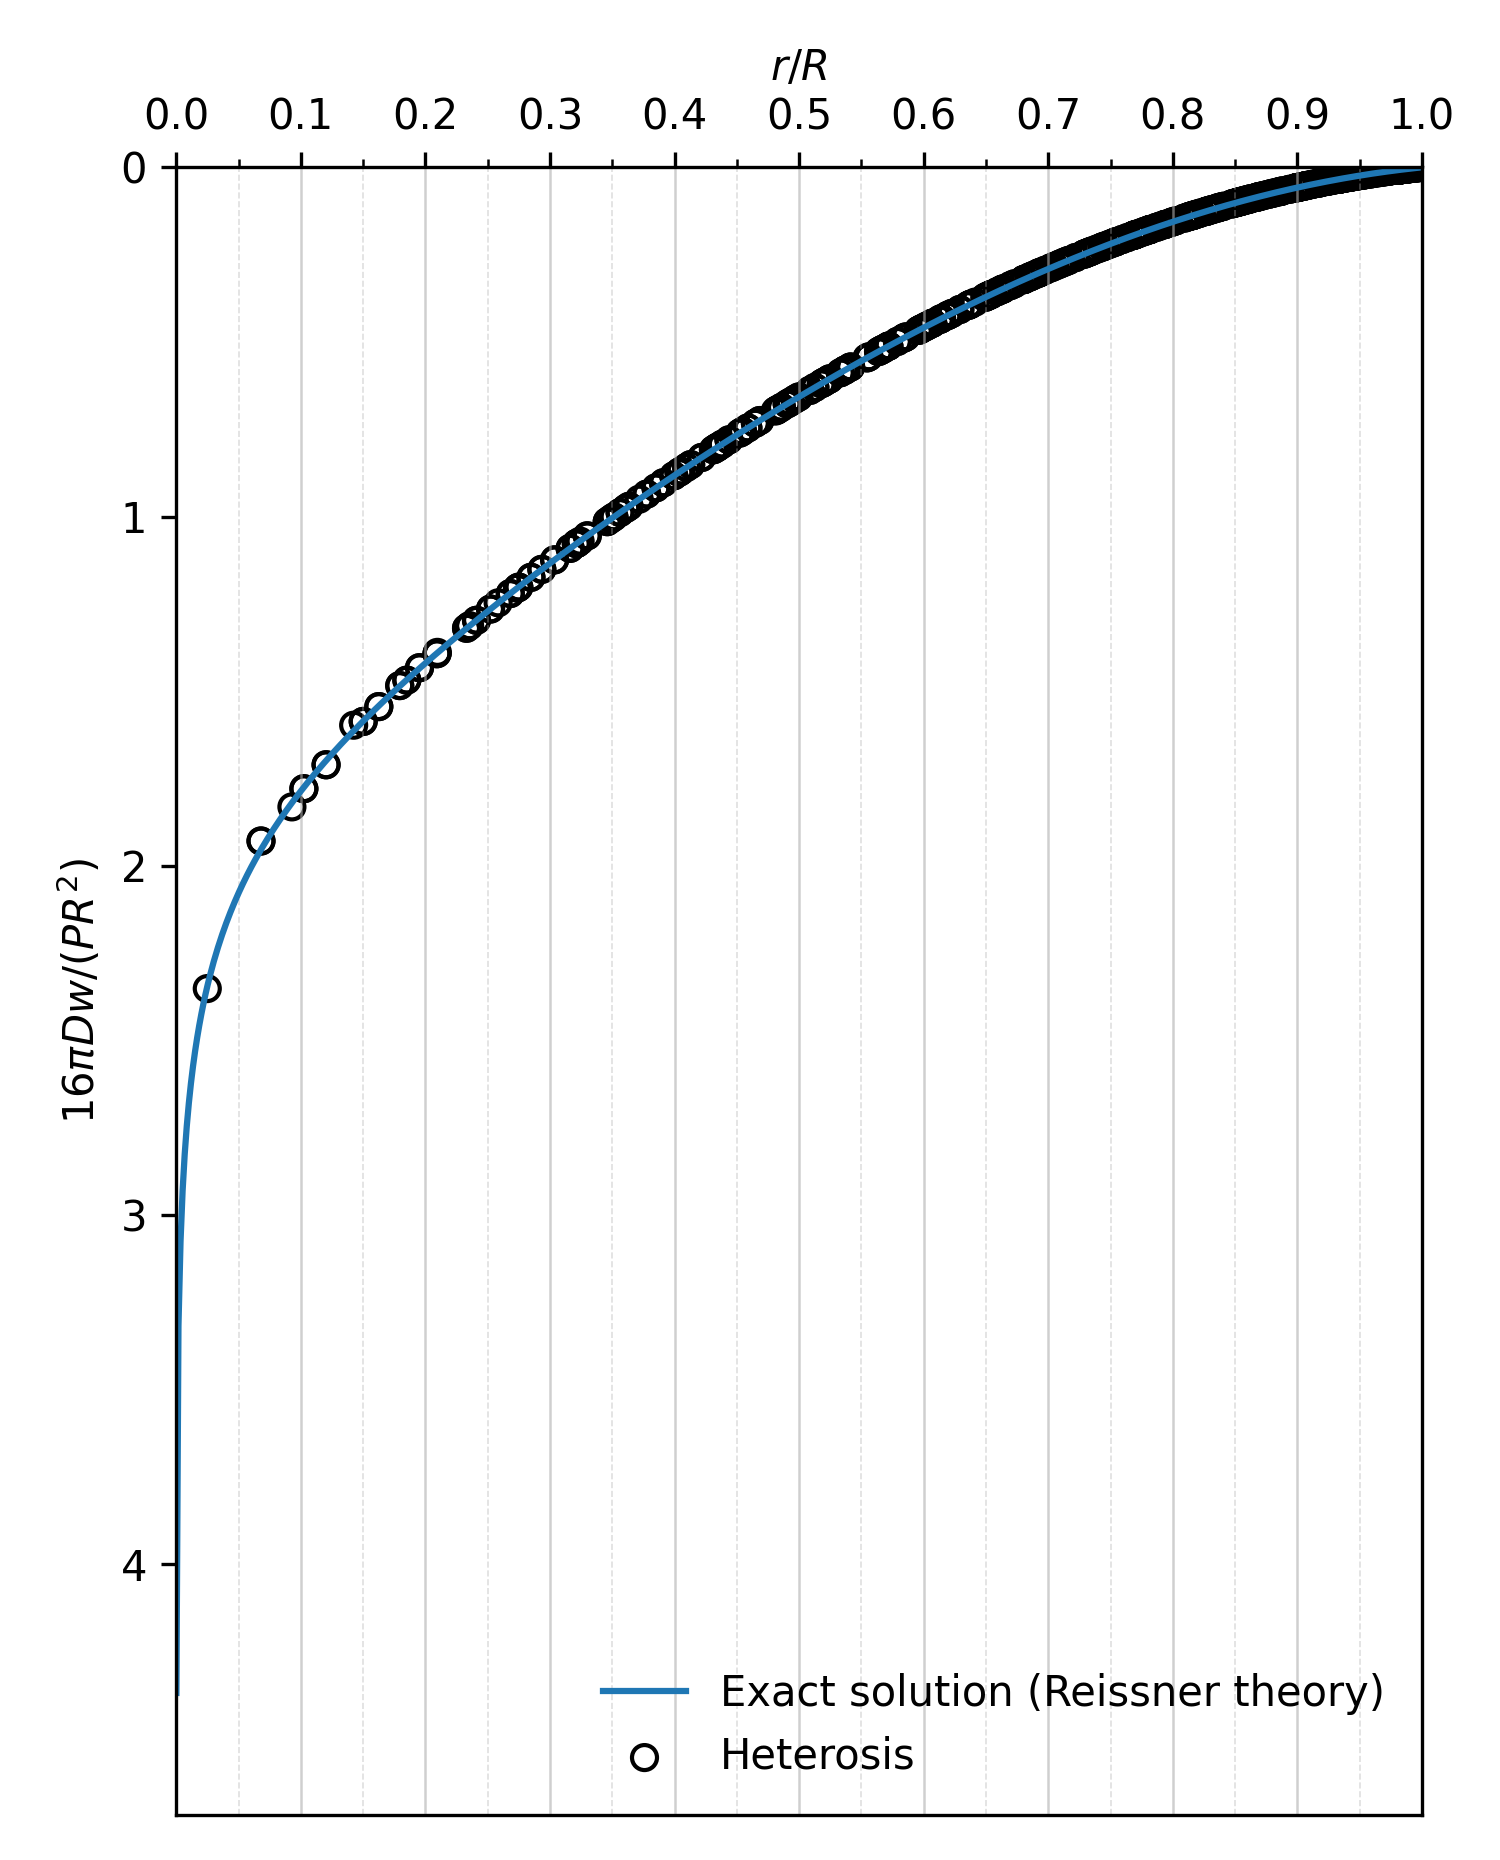

Source data for this figure (header and first rows):
r_over_R, normalized_w_fem, normalized_w_reissner
2.490294633499766722e-02, 2.351503105068773358e+00, 2.345298086052592268e+00
6.803154421993209966e-02, 1.928930055030729118e+00, 1.953452948867313577e+00
6.803154421993209966e-02, 1.928930055030729118e+00, 1.953452948867313577e+00
9.284581582581753756e-02, 1.831295267226447088e+00, 1.819636940942131353e+00
1.024529526153605402e-01, 1.779182215642629572e+00, 1.774899190226480350e+00
1.202710593528248662e-01, 1.710690975895541532e+00, 1.698845891974476441e+00
1.500700180260941263e-01, 1.586550778242843851e+00, 1.585683101728568856e+00
1.626077831290098918e-01, 1.544090585517334580e+00, 1.541790662312045201e+00
1.850882041278292811e-01, 1.468321709479707859e+00, 1.467094120980870331e+00
1.952712363723327349e-01, 1.432762333845073011e+00, 1.434651059744828761e+00
2.330199876240992007e-01, 1.319736921494524706e+00, 1.320227246047272152e+00
2.410210110141501327e-01, 1.296965102269661330e+00, 1.296960803199034729e+00
2.681478401337860085e-01, 1.220374358625245792e+00, 1.220175455979449763e+00
2.750008640853186526e-01, 1.201919555321800948e+00, 1.201242624121874991e+00
3.161648366999758042e-01, 1.091008206538534919e+00, 1.090950048041580578e+00
3.218227077666100389e-01, 1.076360517298094344e+00, 1.076214780193065712e+00
3.513309979133276695e-01, 1.000952702251090232e+00, 1.000884001100221576e+00
3.562990125736825164e-01, 9.884259701906897844e-01, 9.884437689098174440e-01
3.993828718135163380e-01, 8.833475747257487631e-01, 8.833570570104265496e-01
4.035808139892315682e-01, 8.734211359804756603e-01, 8.733807726999680554e-01
4.345667510317061111e-01, 8.011773508738860849e-01, 8.011656744822382992e-01
4.382937249332521934e-01, 7.927005835502156650e-01, 7.926480816980918664e-01
4.826362373606019607e-01, 6.941151914338163920e-01, 6.940956330257428419e-01
4.858127026772030566e-01, 6.872754136100577282e-01, 6.872347592013869910e-01
5.178297376684383169e-01, 6.195877971323286992e-01, 6.195915159842324549e-01
5.206560135362721109e-01, 6.137548245222028687e-01, 6.137537462193098925e-01
5.659093406976825058e-01, 5.233195148684915976e-01, 5.233013827983643562e-01
5.683127491929662600e-01, 5.186883294504165409e-01, 5.186591185682235539e-01
6.011086411491207704e-01, 4.569781103655895516e-01, 4.569886898129061348e-01
6.032353373212061554e-01, 4.530947784598056693e-01, 4.530988762825598481e-01
6.491945864594227400e-01, 3.724081180452823436e-01, 3.723881688726013439e-01
6.509790083880518941e-01, 3.694114064495939709e-01, 3.693860579366435304e-01
6.843976511570381005e-01, 3.150216561115383729e-01, 3.150348084768193058e-01
6.859533172008406288e-01, 3.125815824004042343e-01, 3.125924784985439908e-01
7.324878327687758262e-01, 2.432729568667210407e-01, 2.432535613981121891e-01
7.337553043653012308e-01, 2.414892905924337918e-01, 2.414674187298931352e-01
7.676934783129486517e-01, 1.957060936813633800e-01, 1.957202320606244439e-01
7.687651977771026157e-01, 1.943285530774921110e-01, 1.943417061443677707e-01
8.157866289596711340e-01, 1.379730448896992479e-01, 1.379544610700439988e-01
8.166081750147993201e-01, 1.370611015353595807e-01, 1.370416031209250873e-01
8.509941209212350532e-01, 1.011060349377652101e-01, 1.011205087097023225e-01
8.516435888401332477e-01, 1.004711310638307376e-01, 1.004855059335140050e-01
8.990894323784971442e-01, 5.858222099463061133e-02, 5.856486543225026403e-02
8.995164597282270247e-01, 5.824568889462210936e-02, 5.822817342621908199e-02
9.342982911520142375e-01, 3.328031989538726698e-02, 3.329493011865033991e-02
9.345707985426099373e-01, 3.310441689329712139e-02, 3.311920514510714036e-02
9.823952234578918752e-01, 7.127728452936201407e-03, 7.111867615917486299e-03
9.824661272381243204e-01, 7.096433353066112885e-03, 7.080534467216383077e-03
1.024529526153605402e-01, 1.779182215642630016e+00, 1.774899190226480350e+00
1.500700180260941263e-01, 1.586550778242844517e+00, 1.585683101728568856e+00
1.202710593528248662e-01, 1.710690975895541532e+00, 1.698845891974476441e+00
1.626077831290098918e-01, 1.544090585517334580e+00, 1.541790662312045201e+00
1.423919422542708479e-01, 1.597376372433044089e+00, 1.613523799032072992e+00
1.793907066258583760e-01, 1.483937803343346573e+00, 1.485599108911978883e+00
1.793907066258583760e-01, 1.483937803343347017e+00, 1.485599108911978883e+00
2.096231560444899722e-01, 1.388812808560663248e+00, 1.390152769078891071e+00
2.092885595020600176e-01, 1.392698150129744850e+00, 1.391175209815573854e+00
2.354173690422804166e-01, 1.312818750936051826e+00, 1.313223762190102839e+00
2.522782213213872748e-01, 1.264703658072868775e+00, 1.264720974405794118e+00
2.739027911178860131e-01, 1.204812143172422800e+00, 1.204264487707954023e+00
... 516 more rows
